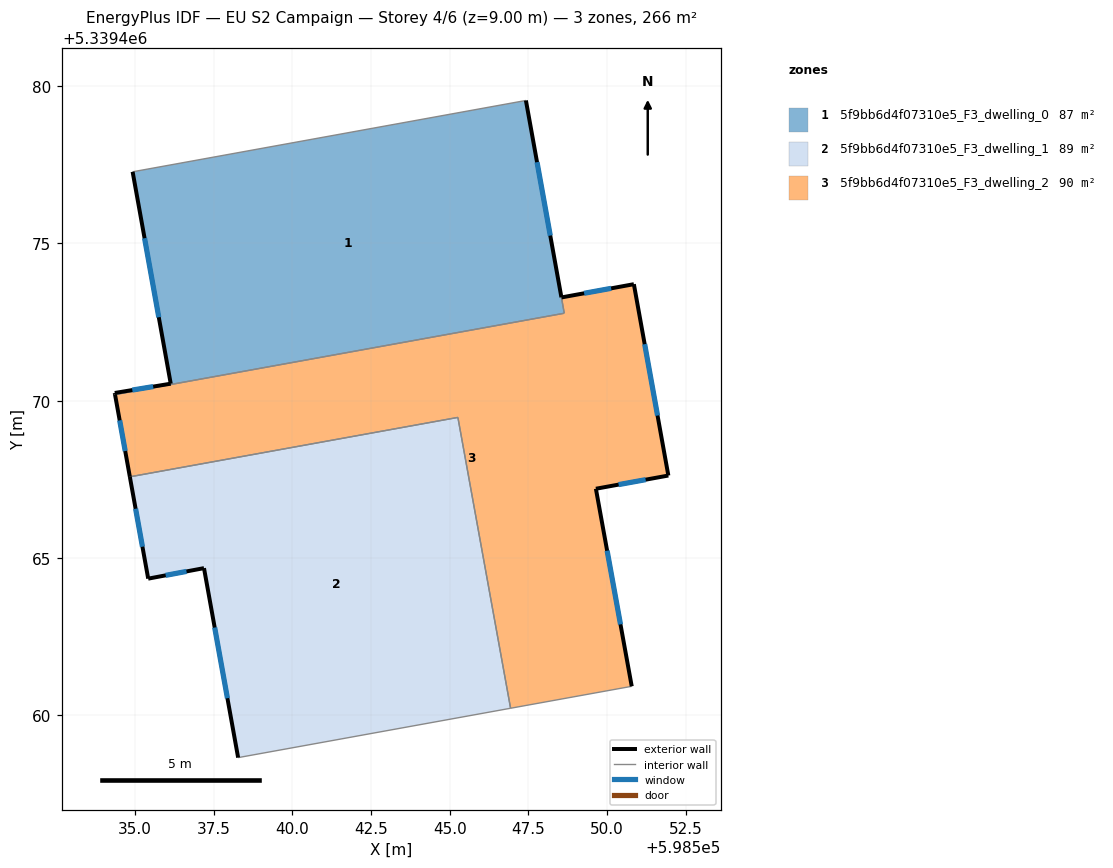
=== STOREY PLAN SPEC (per zone: floor XY polygon, exterior-wall plan segments, windows/doors) ===
zone 1: 5f9bb6d4f07310e5_F3_dwelling_0  (87.3 m²)
  floor: (598547.42, 5339479.54) (598548.64, 5339472.78) (598534.36, 5339470.19) (598534.35, 5339470.25) (598536.13, 5339470.54) (598534.92, 5339477.27)
  exterior wall: (598534.35, 5339470.25) – (598534.36, 5339470.19)  [0.1 m]
  exterior wall: (598536.13, 5339470.54) – (598534.35, 5339470.25)  [1.8 m]
    window: (598535.58, 5339470.45) – (598534.91, 5339470.34)  [0.8 m²]
  exterior wall: (598534.92, 5339477.27) – (598536.13, 5339470.54)  [6.8 m]
    window: (598535.30, 5339475.16) – (598535.75, 5339472.65)  [2.9 m²]
  exterior wall: (598548.55, 5339473.29) – (598547.42, 5339479.54)  [6.4 m]
    window: (598548.20, 5339475.25) – (598547.77, 5339477.58)  [2.7 m²]
  interior walls: 3
zone 2: 5f9bb6d4f07310e5_F3_dwelling_1  (88.5 m²)
  floor: (598545.26, 5339469.47) (598546.93, 5339460.22) (598538.27, 5339458.66) (598537.19, 5339464.68) (598535.42, 5339464.34) (598534.83, 5339467.58)
  exterior wall: (598537.19, 5339464.68) – (598538.28, 5339458.66)  [6.1 m]
    window: (598537.53, 5339462.79) – (598537.93, 5339460.54)  [2.6 m²]
  exterior wall: (598535.42, 5339464.34) – (598537.19, 5339464.68)  [1.8 m]
    window: (598535.97, 5339464.45) – (598536.63, 5339464.57)  [0.8 m²]
  exterior wall: (598534.83, 5339467.58) – (598535.42, 5339464.34)  [3.3 m]
    window: (598535.02, 5339466.57) – (598535.23, 5339465.36)  [1.4 m²]
  interior walls: 3
zone 3: 5f9bb6d4f07310e5_F3_dwelling_2  (89.7 m²)
  floor: (598550.85, 5339473.70) (598551.95, 5339467.62) (598549.65, 5339467.20) (598550.78, 5339460.92) (598546.93, 5339460.22) (598545.26, 5339469.47) (598534.83, 5339467.58) (598534.36, 5339470.19) (598548.63, 5339472.78) (598548.55, 5339473.28)
  exterior wall: (598534.36, 5339470.19) – (598534.83, 5339467.58)  [2.7 m]
    window: (598534.51, 5339469.37) – (598534.69, 5339468.40)  [1.1 m²]
  exterior wall: (598550.85, 5339473.70) – (598548.55, 5339473.28)  [2.3 m]
    window: (598550.13, 5339473.57) – (598549.27, 5339473.41)  [1.0 m²]
  exterior wall: (598551.95, 5339467.62) – (598550.85, 5339473.70)  [6.2 m]
    window: (598551.60, 5339469.53) – (598551.20, 5339471.80)  [2.6 m²]
  exterior wall: (598549.65, 5339467.20) – (598551.95, 5339467.62)  [2.3 m]
    window: (598550.37, 5339467.33) – (598551.23, 5339467.49)  [1.0 m²]
  exterior wall: (598550.78, 5339460.92) – (598549.65, 5339467.20)  [6.4 m]
    window: (598550.43, 5339462.89) – (598550.00, 5339465.23)  [2.7 m²]
  interior walls: 5

=== DERIVED (storey summary) ===
Building: EU S2 Campaign
Storey: 4 of 6  (floor level z = 9.00 m)
Storey gross floor area: 265.6 m²
Zones on this storey: 3
  - 5f9bb6d4f07310e5_F3_dwelling_0: floor 87.3 m²; exterior wall 15.1 m (45.2 m²); 3 window(s) 6.3 m²; WWR 13.9%
  - 5f9bb6d4f07310e5_F3_dwelling_1: floor 88.5 m²; exterior wall 11.2 m (33.6 m²); 3 window(s) 4.7 m²; WWR 13.9%
  - 5f9bb6d4f07310e5_F3_dwelling_2: floor 89.7 m²; exterior wall 19.9 m (59.7 m²); 5 window(s) 8.3 m²; WWR 13.9%
Zone adjacency (shared interzone walls):
  - 5f9bb6d4f07310e5_F3_dwelling_0 ↔ 5f9bb6d4f07310e5_F3_dwelling_2
  - 5f9bb6d4f07310e5_F3_dwelling_1 ↔ 5f9bb6d4f07310e5_F3_dwelling_2